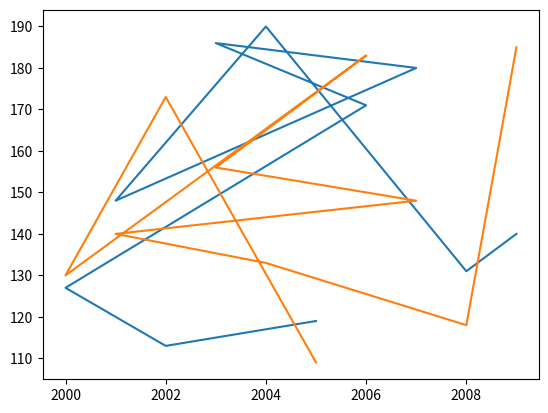

Write the Python code that produced this figure.
import matplotlib.pyplot as plt
import random as rd

years = rd.sample(range(2000, 2010), 10)
amount=  rd.sample(range(100,200), 10)
amount1= rd.sample(range(100,200), 10)

plt.plot(years, amount)
plt.savefig("plot1.pdf")
plt.savefig("plot1.png")
plt.plot(years, amount1)
plt.savefig("plot2.pdf")
